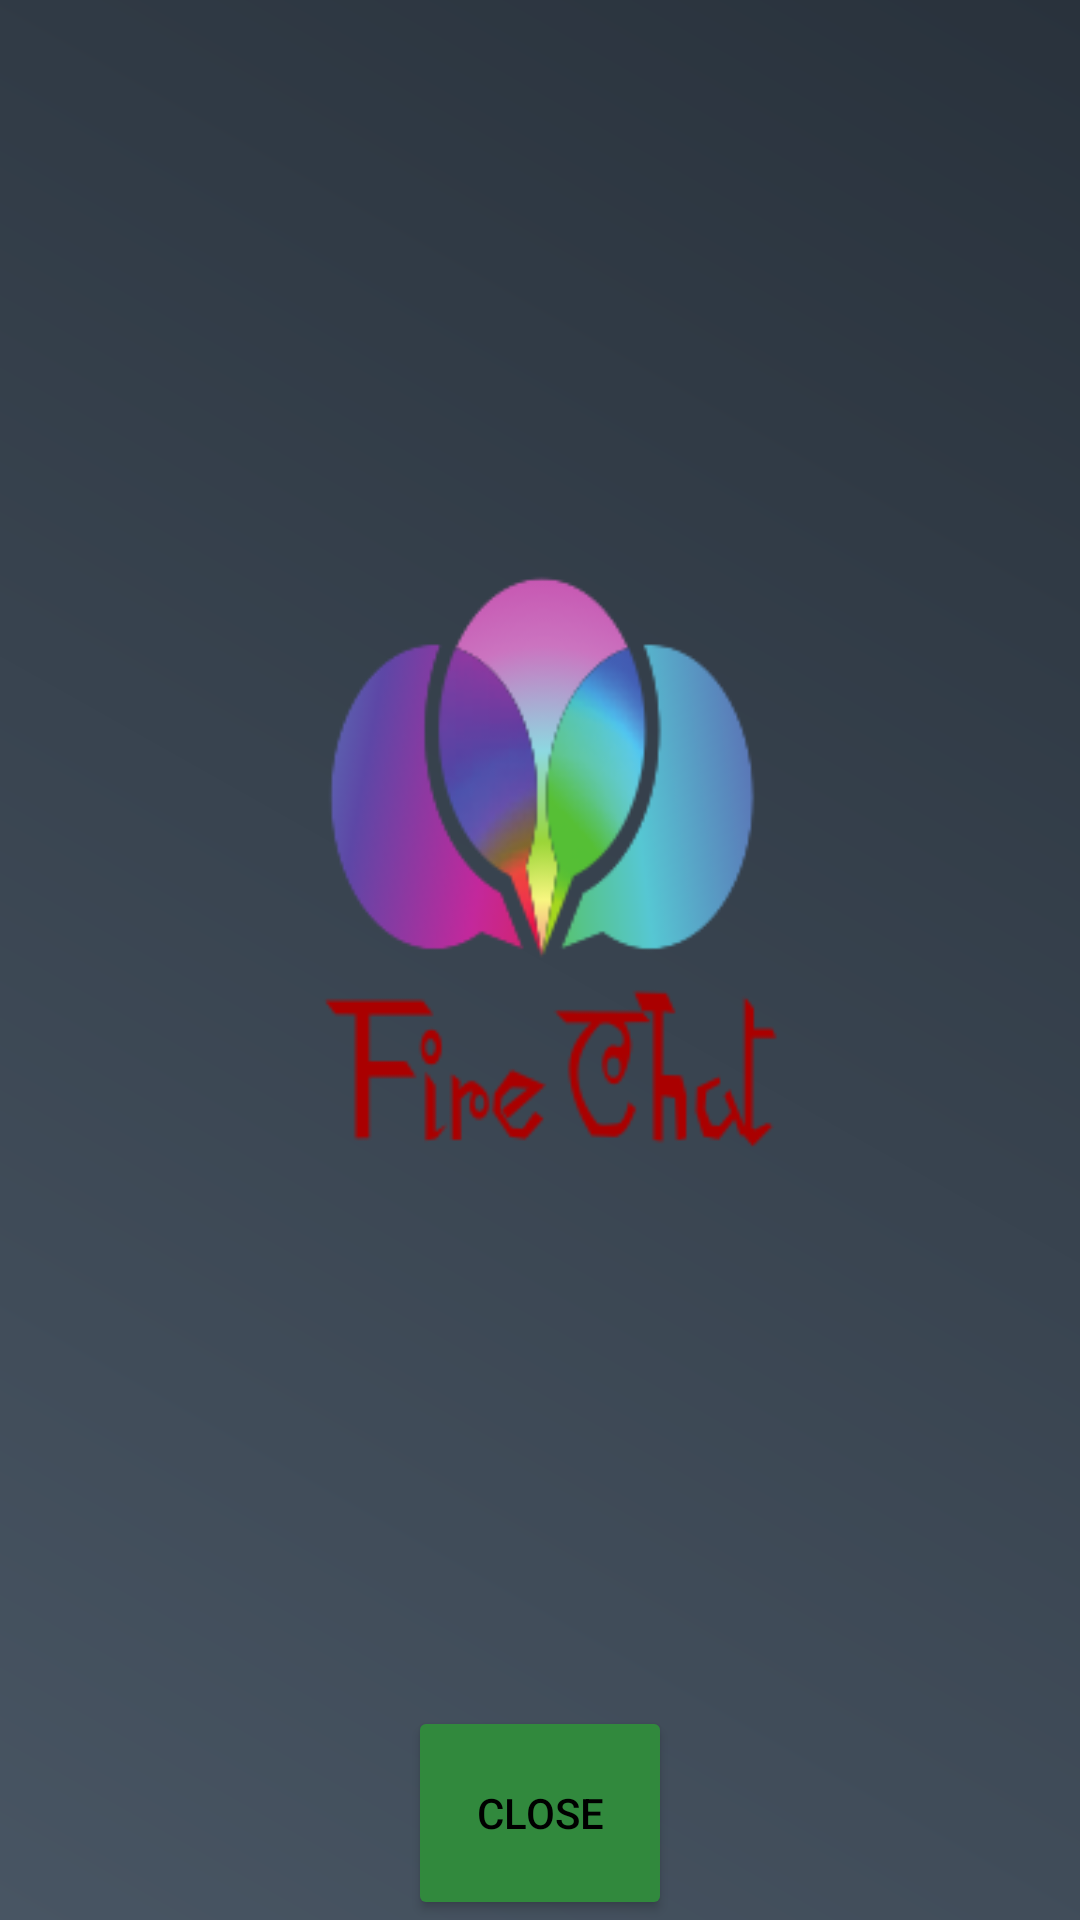

Layout XML and referenced resources for this Android screen:
<!-- AndroidManifest.xml: application theme AppTheme.Dark -->
<!-- res/layout/activity_view_full_picture.xml -->
<LinearLayout xmlns:android="http://schemas.android.com/apk/res/android"
    android:id="@+id/message_picfull_root"
    android:layout_marginTop="10dp"

    android:background="@drawable/gradient"
    android:orientation="vertical" android:layout_width="match_parent"
    android:layout_height="match_parent">

    <ImageView
        android:layout_gravity="center"
        android:layout_width="wrap_content"
        android:layout_height="wrap_content"
        android:src="@drawable/logo"
        android:layout_weight="8"
        android:scrollbars="horizontal"
        android:scrollIndicators="right"
        android:id="@+id/chat_message_pic_full"/>
    <Button
        android:layout_width="wrap_content"
        android:layout_height="wrap_content"
        android:textAlignment="center"
        android:text="close"
        android:layout_gravity="center"
        android:layout_weight="1"
        android:id="@+id/view_full_pic_closebtn"/>

</LinearLayout>
<!-- resources referenced by this layout -->
<resources>
  <!-- drawable gradient (drawable) -->
  <shape xmlns:android="http://schemas.android.com/apk/res/android" android:shape="rectangle" >
      <gradient
          android:type="linear"
          android:endColor="#29323c"
          android:startColor="#485563"
          android:angle="45"/>
  
  </shape>
  
  
  
  
      
      
      
      
      
      
  
  <!-- drawable logo: png bitmap (drawable, 22416 bytes) -->
  <style name="AppTheme.Dark" parent="Theme.AppCompat.NoActionBar">
      <item name="colorPrimary">@color/primaryColor</item>
      <item name="colorPrimaryDark">@color/primaryDarkColor</item>
      <item name="colorAccent">@color/primaryLightColor</item>
      
      <item name="android:textColor">@color/primaryTextColor</item>
      <item name="android:itemBackground">@color/primaryColor</item>
  
      
  
  
      <item name="colorControlActivated">@color/primaryTextColor</item>
      <item name="colorControlHighlight">@color/primaryTextColor</item>
      &gt;
  
      <item name="colorButtonNormal">@color/primaryDarkColor</item>
  
  </style>
  <color name="primaryColor">#64ba69</color>
  <color name="primaryDarkColor">#31893d</color>
  <color name="primaryLightColor">#96ed98</color>
  <color name="primaryTextColor">#000000</color>
</resources>
